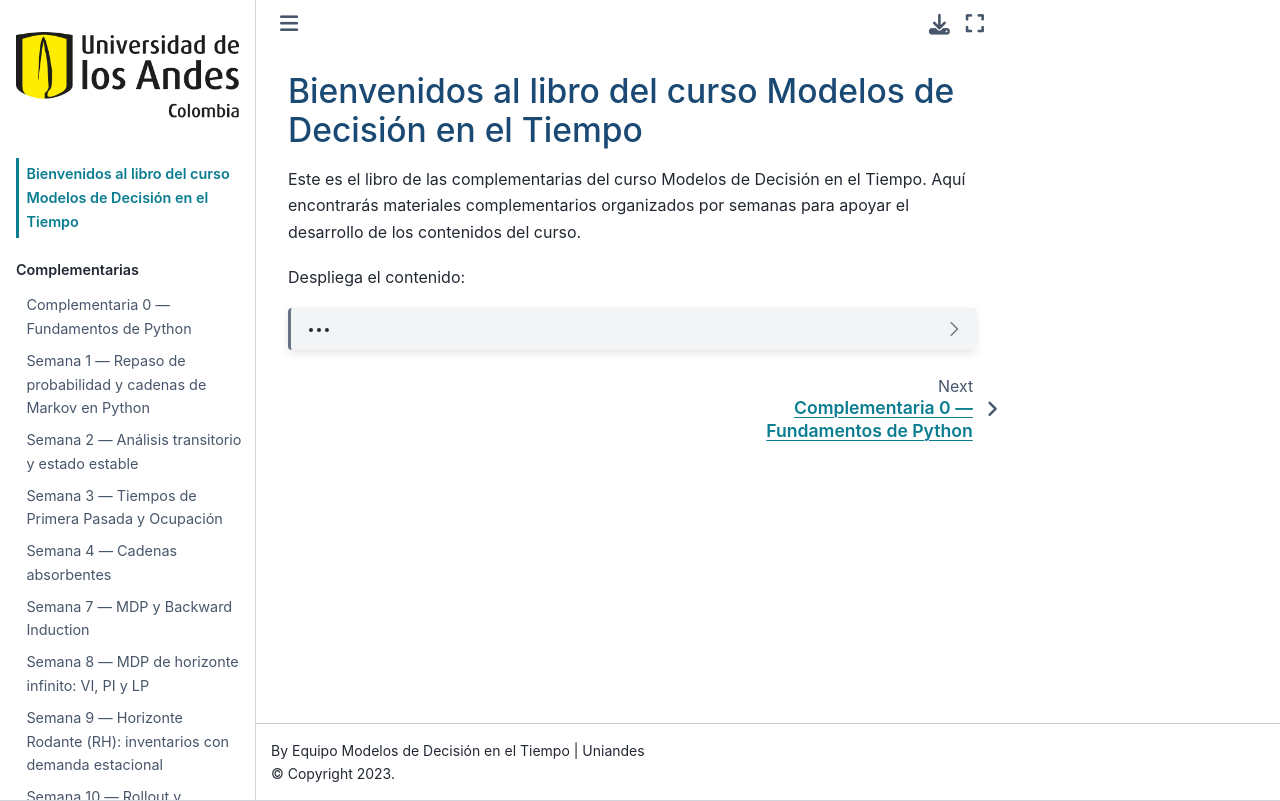

repository: MDT-python/LibroMDT · page: intro.html · generator: jekyll

# Bienvenidos al libro del curso Modelos de Decisión en el Tiempo

Este es el libro de las complementarias del curso Modelos de Decisión en el Tiempo. Aquí encontrarás materiales complementarios organizados por semanas para apoyar el desarrollo de los contenidos del curso.

Despliega el contenido:

```{dropdown}
- <i class="fa-solid fa-check" style="color:#ADD8E6"></i> [Complementaria Semana 0: Fundamentos de Python](content/complementarias/Complementaria_0_Fundamentos_de_Python_SOLUCIONES.ipynb)
- <i class="fa-solid fa-check" style="color:#ADD8E6"></i> [Complementaria Semana 1: Cadenas de Markov en Python](content/complementarias/Semana_1_Cadenas_de_Markov_en_Python_v3.ipynb)
- <i class="fa-solid fa-check" style="color:#ADD8E6"></i> [Complementaria Semana 2: Transitorio y Estado Estable](content/complementarias/Semana_2_Transitorio_y_Estado_Estable_v3.ipynb)
- <i class="fa-solid fa-check" style="color:#ADD8E6"></i> [Complementaria Semana 3: Primera Pasada y Ocupación](content/complementarias/Semana_3_Primera_Pasada_y_Ocupacion_v3.ipynb)
- <i class="fa-solid fa-check" style="color:#ADD8E6"></i> [Complementaria Semana 4: Cadenas Absorbentes](content/complementarias/Semana_4_Cadenas_Absorbentes_v3.ipynb)
- <i class="fa-solid fa-check" style="color:#ADD8E6"></i> [Complementaria Semana 7: MDP y Backward Induction](content/complementarias/Semana_7_MDP_y_Backward_Induction_v4.ipynb)
- <i class="fa-solid fa-check" style="color:#ADD8E6"></i> [Complementaria Semana 8: Horizonte Infinito — VI, PI y LP](content/complementarias/Semana_8_Horizonte_Infinito_VI_PI_LP_v3.ipynb)
- <i class="fa-solid fa-check" style="color:#ADD8E6"></i> [Complementaria Semana 9: Horizonte Rodante](content/complementarias/Semana_9_Horizonte_Rodante_v4_final.ipynb)
- <i class="fa-solid fa-check" style="color:#ADD8E6"></i> [Complementaria Semana 10: Rollout y Benchmarking](content/complementarias/Semana_10_Rollout_y_Benchmarking_v4_final.ipynb)
- <i class="fa-solid fa-check" style="color:#ADD8E6"></i> [Complementaria Semana 12: MC y TD(0)](content/complementarias/Semana_12_MC_y_TD0_v4_final.ipynb)
- <i class="fa-solid fa-check" style="color:#ADD8E6"></i> [Complementaria Semana 13: SARSA y Q-learning](content/complementarias/Semana_13_SARSA_Q_learning_v4_final.ipynb)
- <i class="fa-solid fa-check" style="color:#ADD8E6"></i> [Complementaria Semana 14: Double Q y Shaping](content/complementarias/Semana_14_Double_Q_y_Shaping_v4_final.ipynb)
